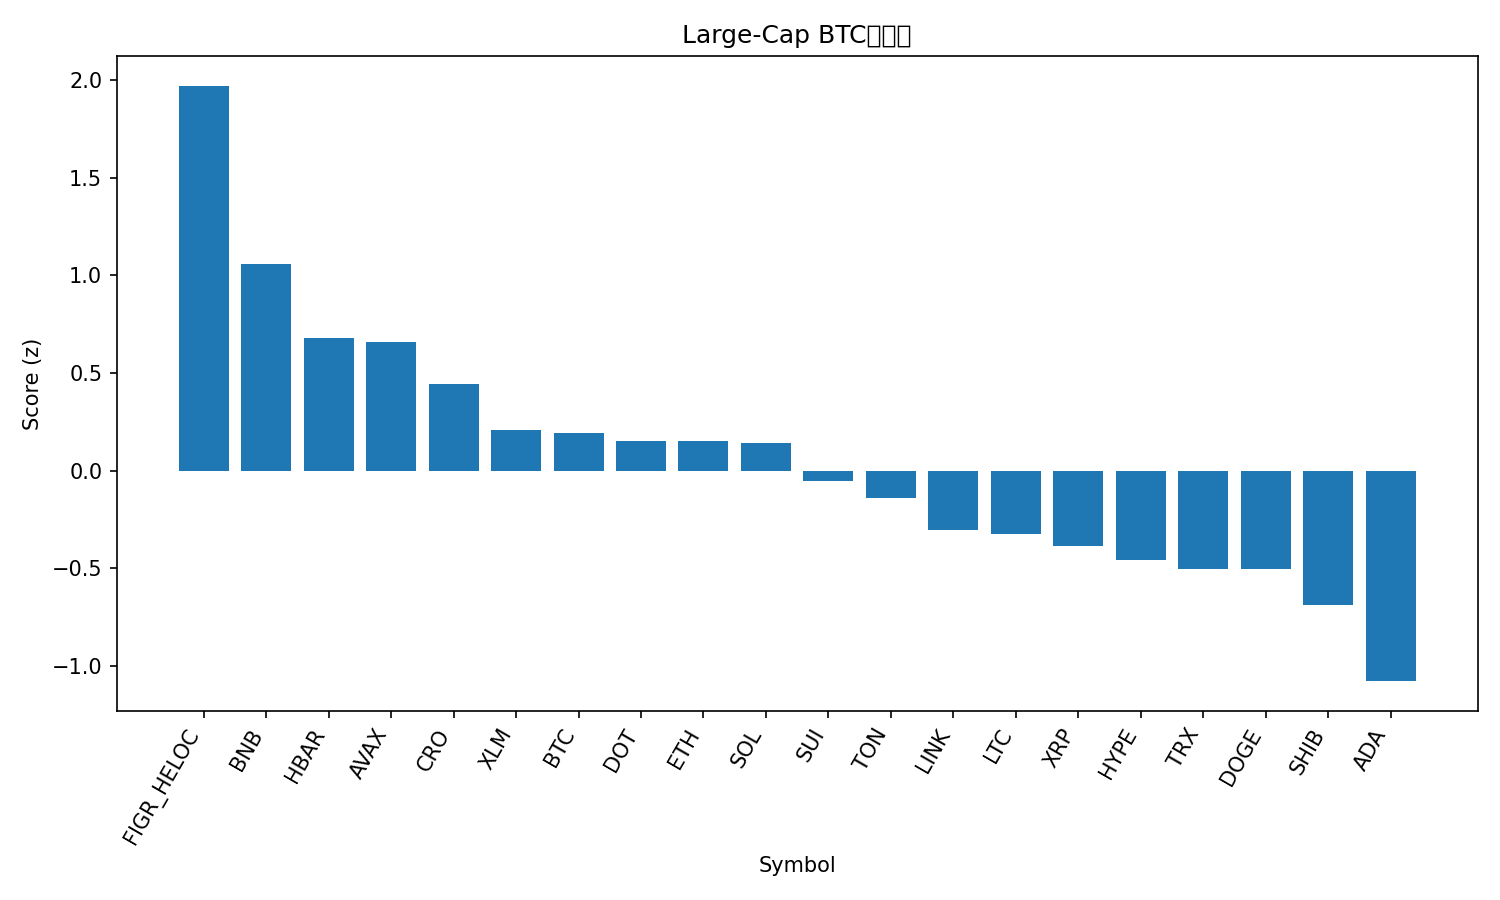

Values plotted in this chart, from the file beside it:
rank, name, symbol, price_btc, price_usd, pct_1h_btc, pct_24h_btc, pct_7d_btc, market_cap_rank, market_cap_usd, volume_usd, score
1, Figure Heloc, FIGR_HELOC, 8.99e-06, 1.038, 0.3067, 4.179, 3.367, 20, 13041329618, 217870568, 1.973
2, BNB, BNB, 0.00851, 983.2, 0.163, 1.069, 7.379, 5, 136850589166, 2249880874, 1.061
3, Hedera, HBAR, 2.07e-06, 0.2391, 0.3133, -2.167, -1.197, 25, 10135375172, 234145586, 0.6809
4, Avalanche, AVAX, 0.0002924, 33.78, 0.123, -2.109, 18.58, 17, 14257373818, 1641799619, 0.6582
5, Cronos, CRO, 2.01e-06, 0.2322, 0.2407, -1.162, -8.105, 28, 8084030644, 39516493, 0.4454
6, Stellar, XLM, 3.37e-06, 0.3895, 0.1161, -1.209, -2.339, 21, 12416818456, 233001352, 0.2098
7, Bitcoin, BTC, 1.0, 115522, 0.0, 0.0, 0.0, 1, 2301500603235, 35963957081, 0.1942
8, Polkadot, DOT, 3.813e-05, 4.41, 0.07865, -1.799, 3.661, 34, 6700882354, 615398463, 0.1529
9, Ethereum, ETH, 0.03871, 4472, 0.08613, -1.198, -3.036, 2, 539829437543, 27961025319, 0.1523
10, Solana, SOL, 0.002062, 238.3, 0.1452, -2.51, -0.1847, 6, 129382185625, 7991902960, 0.1397
11, Sui, SUI, 3.174e-05, 3.67, 0.2475, -5.171, -0.2172, 19, 13089181296, 1878238574, -0.05304
12, Toncoin, TON, 2.7e-05, 3.12, -0.05615, -0.2132, -2.238, 30, 7938106424, 136937522, -0.1413
13, Chainlink, LINK, 0.0002036, 23.53, 0.07522, -2.767, -5.884, 13, 15953871836, 1130371595, -0.3065
14, Litecoin, LTC, 0.0009888, 114.2, -0.01762, -1.821, -2.43, 27, 8718171018, 520579165, -0.3248
15, XRP, XRP, 2.592e-05, 2.99, -0.04978, -1.487, -3.609, 3, 178992314705, 4854551009, -0.3849
16, Hyperliquid, HYPE, 0.0004861, 56.16, -0.08327, -1.911, 0.7273, 15, 15220397871, 507405426, -0.458
17, TRON, TRX, 2.98e-06, 0.3445, -0.184, -0.2174, -0.8893, 11, 32609376919, 815123089, -0.5027
18, Dogecoin, DOGE, 2.31e-06, 0.2668, 0.0193, -3.676, -0.9563, 8, 40283908531, 3232522443, -0.5062
19, Shiba Inu, SHIB, 1.11704e-10, 1.291e-05, -0.06035, -2.691, -4.739, 31, 7606126338, 195730647, -0.687
20, Cardano, ADA, 7.76e-06, 0.8963, -0.2559, -2.145, -0.6767, 10, 32731540687, 1526293413, -1.079
21, Bitcoin Cash, BCH, 0.00521, 601.9, -0.2385, -3.852, 1.543, 22, 11994921197, 551458235, -1.283
